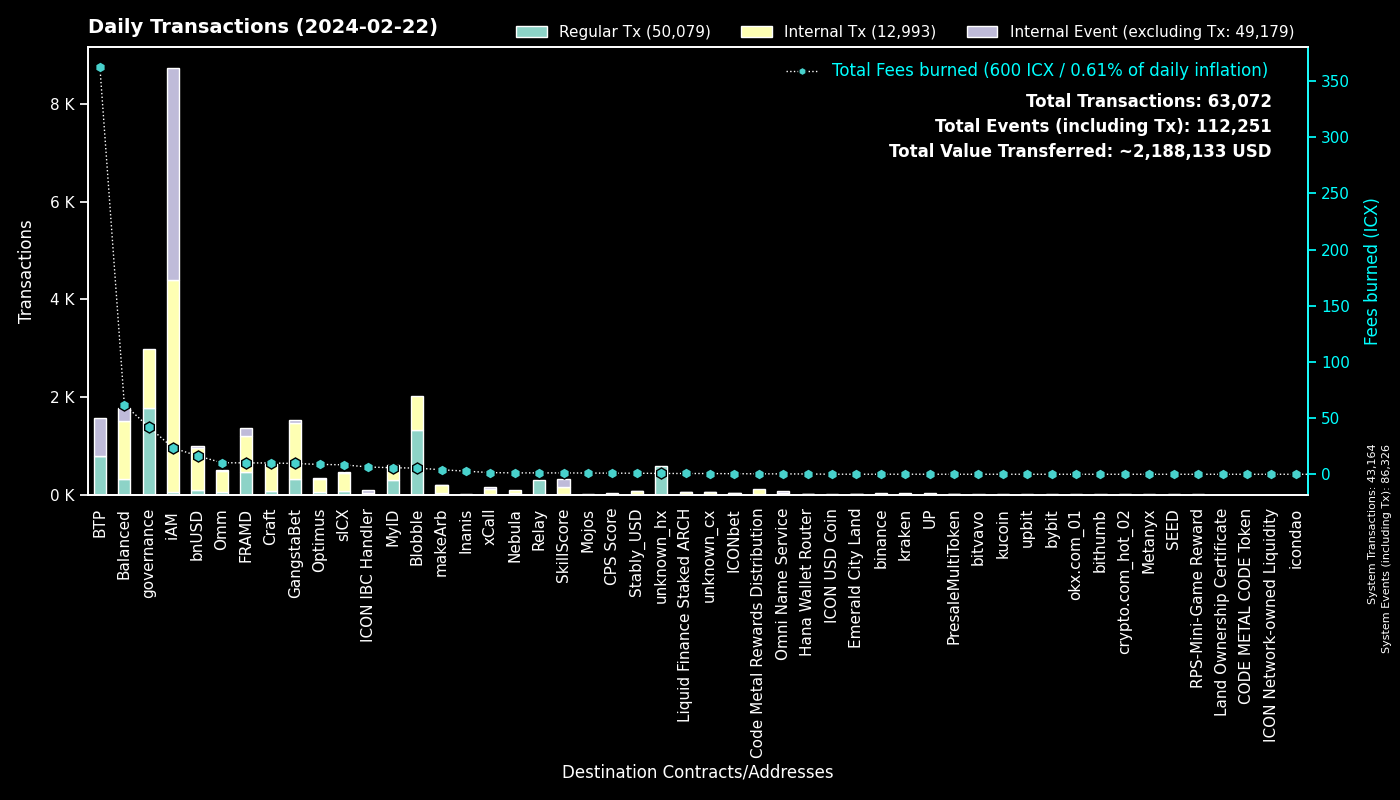

Data behind this chart, as committed beside it:
to, Regular Tx, Fees burned, to_def, Internal Tx, Internal Event (excluding Tx), group
0, 43161, 0.0, System, 3, 43162, System
cx00000000000000000000000000000000000000…, 1772, 42.19, governance, 1209, 0, governance
cxee7a00755a757e3c519a0616456030e33dc9d4…, 781, 362.3, BTP_2, 0, 781, BTP
cxf14dea1cff7ceb29a46e6d04533a08f84441e4…, 690, 2.938, Blobble Stake Token, 711, 0, Blobble
cxf2ca3b655a782f39227934d37ff3b77f9b1ebc…, 624, 2.552, Blobble, 0, 0, Blobble
cx2aa9b28a657e3121b75d3d4fe65e569398645d…, 448, 9.04, FRAMD Token, 642, 43, FRAMD
cxca5faa5a71d986a2e84dd7e6f5ff791d29901e…, 300, 1.219, Relay_4, 0, 0, Relay
cx694e8c9f1a05c8c3719f30d46b97697960e428…, 160, 1.509, MyID_2, 160, 0, MyID
cx28b2ec885b50c8a93da752f2d0467a67127a70…, 153, 3.099, CROWN, 404, 5, GangstaBet
cxba62bb61baf8dd8b6a04633fe33806547785a0…, 141, 4.306, MyID_3, 141, 0, MyID
cx88fd7df7ddff82f7cc735c871dc519838cb235…, 91, 16.42, bnUSD, 866, 40, bnUSD
cxb6be11a27f21ad82c7475aa215e3635fafd7f1…, 74, 0.8706, gangstabet_game, 340, 0, GangstaBet
cx2609b924e33ef00b648a409245c7ea394c4678…, 67, 8.433, sICX, 369, 32, sICX
cx66d4d90f5f113eba575bf793570135f9b10cec…, 65, 5.771, balanced_loans, 199, 118, Balanced
cx5a0af85407c69945eb318d4ac18e9e84218416…, 64, 3.352, GangWar Simulation, 160, 51, GangstaBet
cx44250a12074799e26fdeee75648ae47e2cc842…, 57, 37.33, balanced_governance, 2, 0, Balanced
cx28497aef34ec44ad2be9249daddfbe34b54f30…, 49, 0.6757, Balanced Bribe, 49, 0, Balanced
cx14002628a4599380f391f708843044bc93dce2…, 46, 23.08, iAM Div, 4335, 4339, iAM
hxb568381d35d3e7a6383200e8a0d30310af20b9…, 37, 0.04625, binance_hot, 0, 0, binance
cx2e6d0fc0eca04965d06038c8406093337f085f…, 36, 3.873, Craft, 242, 8, Craft
cx622bbab73698f37dbef53955fd3decffeb0b0c…, 35, 6.441, ICON IBC Handler, 8, 52, ICON IBC Handler
hx68646780e14ee9097085f7280ab137c3633b4b…, 33, 0.04125, kraken_hot, 0, 0, kraken
cx57d7acf8b5114b787ecdd99ca460c2272e4d91…, 33, 1.173, NebulaPlanetToken, 42, 0, Nebula
cxa0af3165c08318e988cb30993b3048335b94af…, 33, 1.898, balanced_dex, 115, 9, Balanced
cxf61cd5a45dc9f91c15aa65831a30a90d59a096…, 31, 4.082, balanced_baln, 148, 39, Balanced
cx10d59e8103ab44635190bd4139dbfd682fa2d0…, 30, 1.593, balanced_rewards, 59, 38, Balanced
cx7ecb16e4c143b95e01d05933c17cb986cfe618…, 28, 6.031, CraftRewards, 255, 6, Craft
cxe65f3286902be43e00a5013cb1dc300ec8e51f…, 24, 3.994, makeArb, 173, 3, makeArb
cx21e94c08c03daee80c25d8ee3ea22a20786ec2…, 23, 5.942, balanced_router, 323, 29, Balanced
cx203d9cd2a669be67177e997b8948ce2c35caff…, 20, 3.642, balanced_dividends, 231, 4, Balanced
cxaa99a164586883eed0322d62a31946dfa9491f…, 20, 6.131, optimus_rewards, 71, 2, Optimus
cx3dd4adebb73eebcb8a7029c1a07b5a64be926d…, 19, 0.3347, Omni Name Service, 18, 36, Omni Name Service
cx2dc662031f3d62bcdba4f63e9bf827767c8475…, 19, 1.193, SkillScore, 145, 150, SkillScore
cxcb455f26a2c01c686fa7f30e1e3661642dd53c…, 17, 4.672, omm_lending, 258, 0, Omm
cxd17316e24ee40f2ef8ed6f3a497311db1b3520…, 15, 0.2535, GangstaVerse LootBox, 73, 0, GangstaBet
cx9f4ab72f854d3ccdc59aa6f2c3e2215dd62e87…, 15, 1.003, CPS Score, 15, 0, CPS Score
cxe971c0a92c58db502e4a224efc6ba311eb1c17…, 14, 2.801, Inanis Treasury, 0, 0, Inanis
cx1a29259a59f463a67bb2ef84398b30ca56b583…, 13, 3.202, omm_token, 111, 16, Omm
hxbb984f278abd66ae2155edbd91f8c87ce98411…, 12, 0.015, kucoin, 0, 0, kucoin
hxa390d24fdcba68515b492ffc553192802706a1…, 12, 0.015, bitvavo_hot, 0, 0, bitvavo
cx841f29ec6ce98b527d49a275e87d427627f1af…, 11, 1.87, OMM Delegation, 20, 0, Omm
cx334db6519871cb2bfd154cec0905ced4ea142d…, 11, 0.03718, unknown_cx, 0, 0, unknown_cx
cx9c4698411c6d9a780f605685153431dcda0460…, 11, 0.1249, Auction, 41, 0, Craft
hx2d11e159dc274da02d48f062d5e3f0ae170b57…, 11, 0.01375, unknown_hx, 0, 0, unknown_hx
cxa07f426062a1384bdd762afa6a87d123fbc81c…, 10, 1.456, xCall, 99, 56, xCall
cx6139a27c15f1653471ffba0b4b88dc15de7e32…, 10, 1.959, gangstabet_token, 142, 5, GangstaBet
hx0e7ce4398a56e5bc7ad49e787556786f00c8ed…, 9, 0.01125, unknown_hx, 0, 0, unknown_hx
cx7b1843b7ef5368a080ccf59c0a9d1bdec474f9…, 9, 0.7489, optimus_dividends, 87, 0, Optimus
cxe0252e6c1fe4040412811d83d13979e335287e…, 8, 0.5438, balanced_boosted_baln, 17, 15, Balanced
cx30f18d26f45d990112a4cd4825c0b79af73aac…, 7, 1.067, Yetis, 109, 109, FRAMD
cx0cf826b9756e5a69f1f83a7717a2f2d8156940…, 7, 0.03659, uTAP, 21, 0, UP
cx785d504f44b5d2c8dac04c5a1ecd75f18ee57d…, 7, 0.3085, Finance Token, 20, 0, Optimus
hx6b91c8dea3114de74ecfa85908b875778c2b59…, 6, 0.0075, bybit, 0, 0, bybit
hx85532472e789802a943bd34a8aeb86668bc232…, 6, 0.0075, okx.com_01, 0, 0, okx.com_01
cxe5c2c460364acc5f8c1d5ca925930043d8d9c9…, 6, 0.04179, GangstaBet Crown, 12, 0, GangstaBet
cx43e2eec79eb76293c298f2b17aec06097be606…, 6, 0.1719, balanced_staking, 18, 2, Balanced
hx0d2704a4c6cf8c9c6666c3158142a27252c6a2…, 6, 0.0075, unknown_hx, 0, 0, unknown_hx
cx85954d0dae92b63bf5cba03a59ca4ffe687bad…, 6, 0.04108, NebulaMultiToken, 7, 0, Nebula
cxc0b5b52c9f8b4251a47e91dda3bd61e5512cd7…, 5, 0.5082, TapToken, 34, 2, ICONbet
cxbb2871f468a3008f80b08fdde5b8b951583acf…, 5, 0.9476, Stably_USD, 66, 4, Stably_USD
... 548 more rows
